3-way image classification set "patchwise_dataset" from GitHub (Vejni/Capsules); label vocabulary: grade 1, grade 2, grade 3.

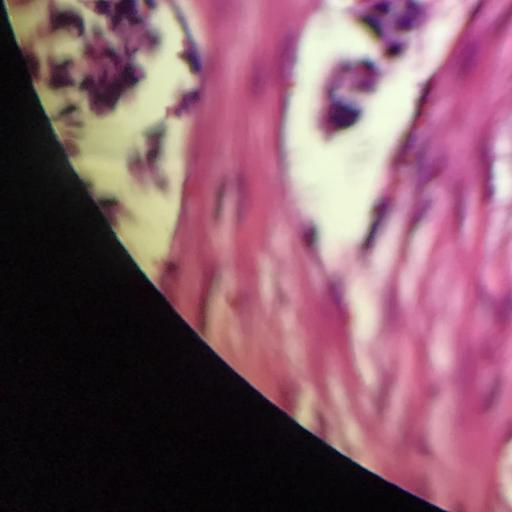
Label: grade 2

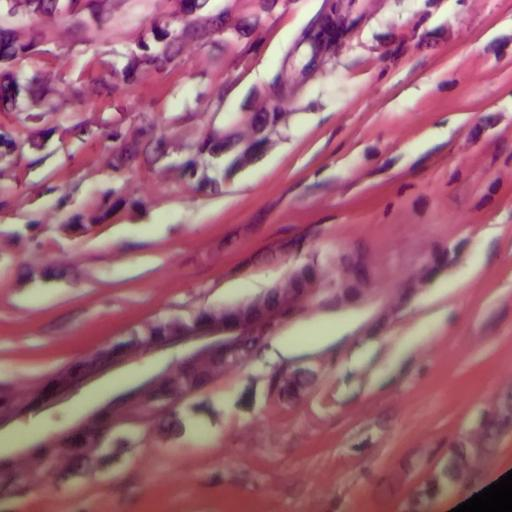
Label: grade 2

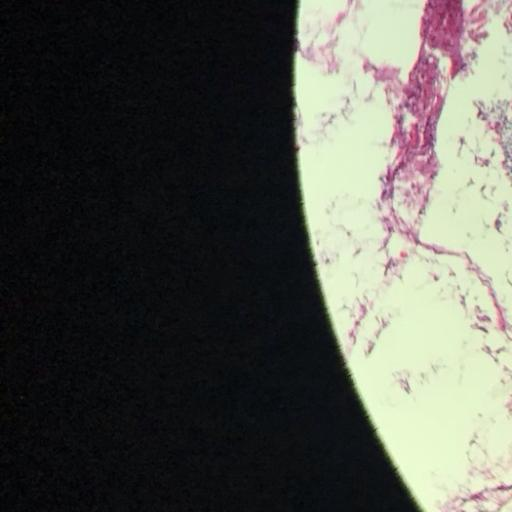
Label: grade 3

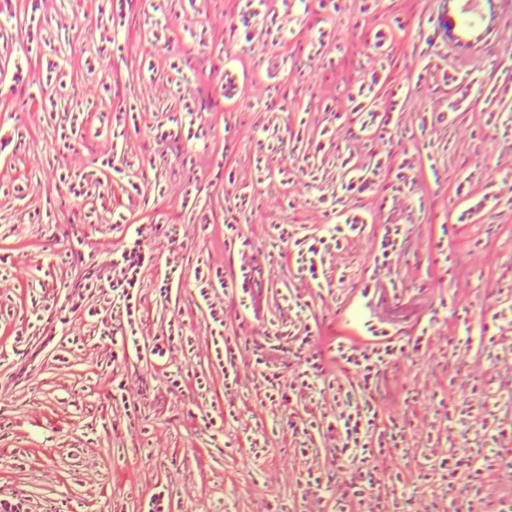
Label: grade 3

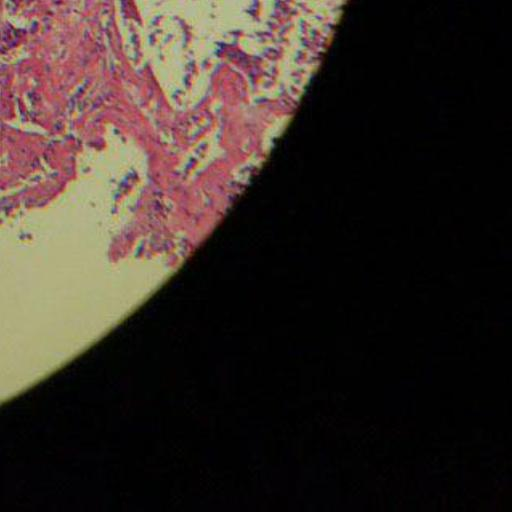
Label: grade 1

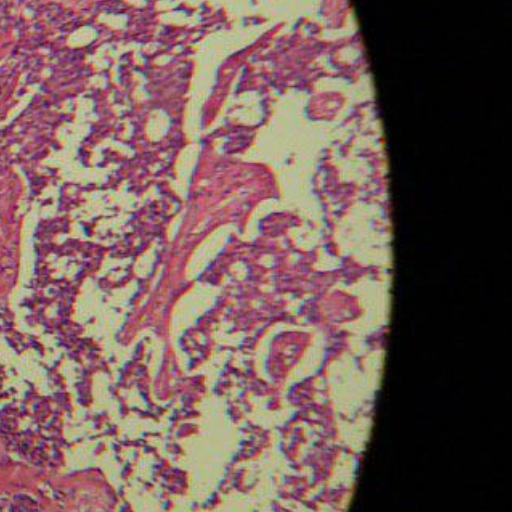
Label: grade 1
